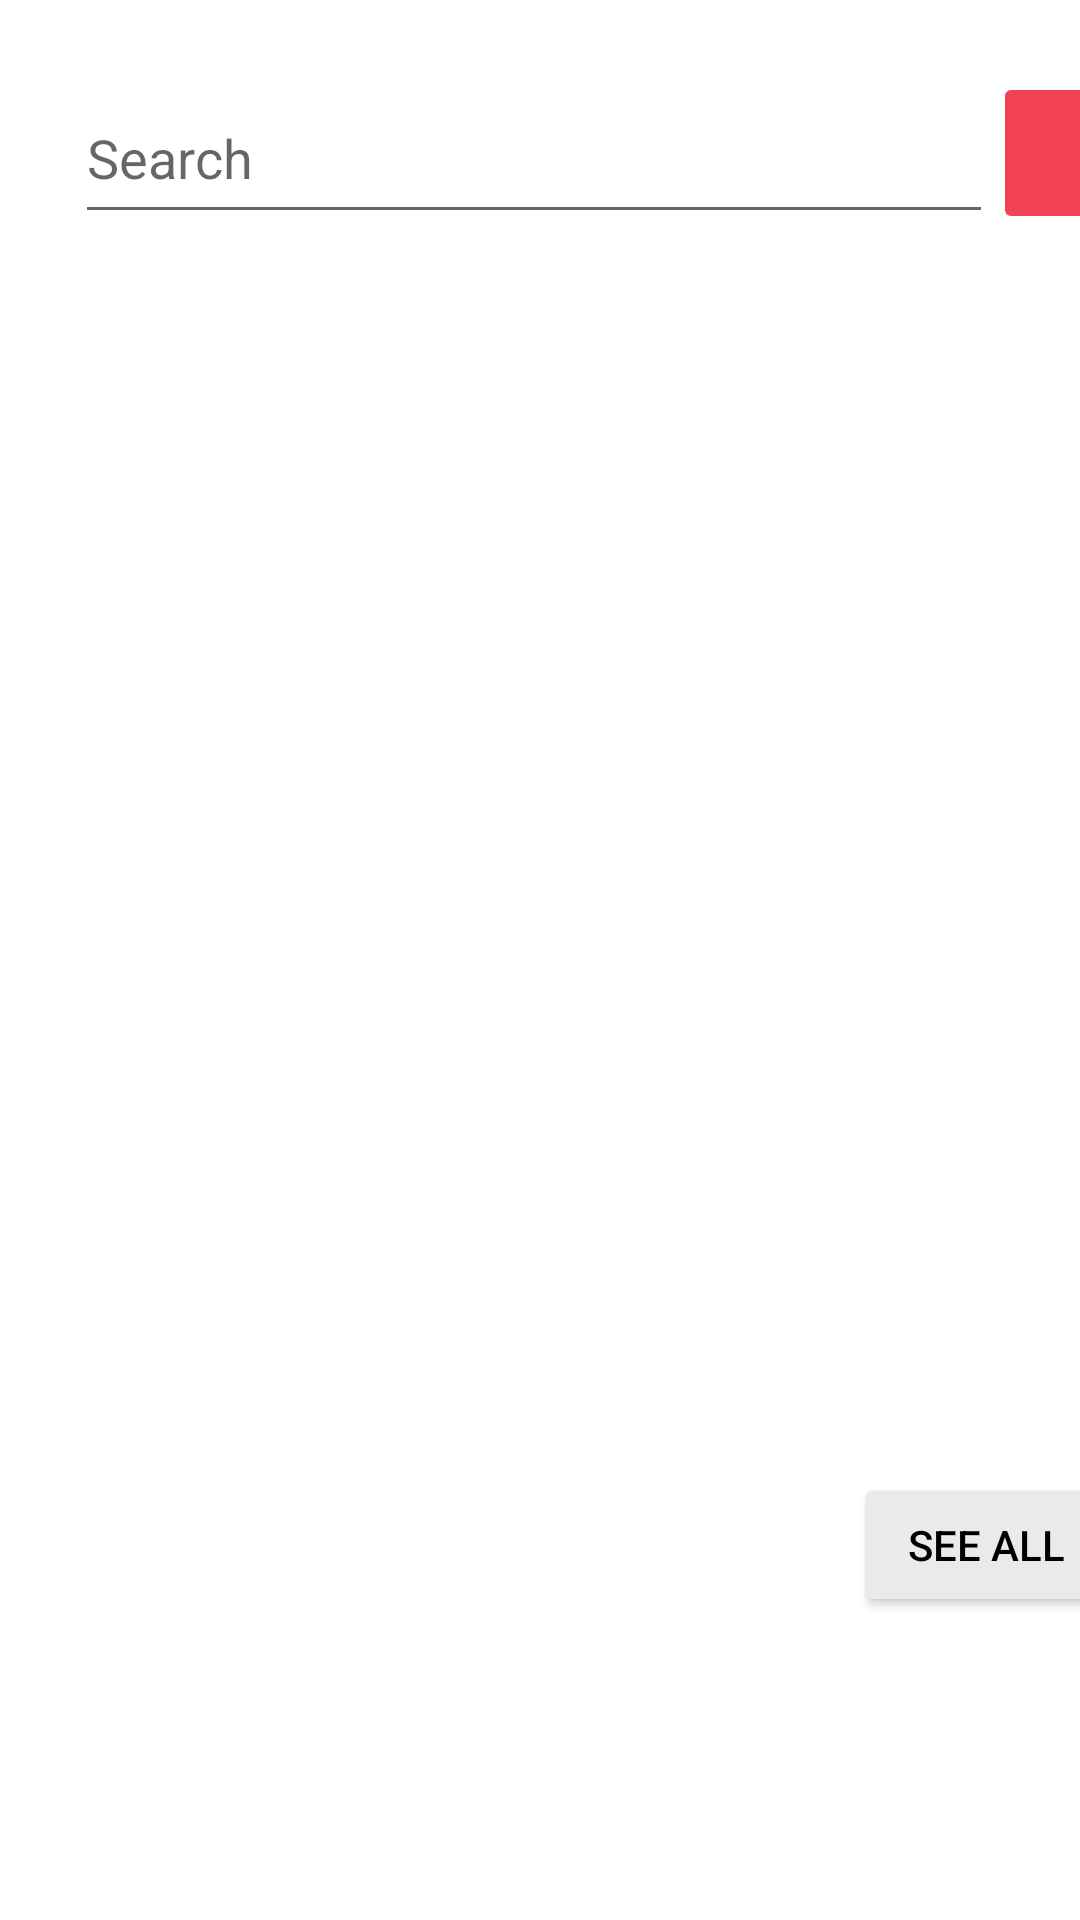

Here is an Android app screen rendered from its layout file. Give the layout XML and the strings, colors and styles it references.
<!-- AndroidManifest.xml: application theme Theme.Toyopoly -->
<!-- res/layout/fragment_home.xml -->
<?xml version="1.0" encoding="utf-8"?>
<androidx.constraintlayout.widget.ConstraintLayout xmlns:android="http://schemas.android.com/apk/res/android"
    xmlns:app="http://schemas.android.com/apk/res-auto"
    xmlns:tools="http://schemas.android.com/tools"
    android:id="@+id/frameLayout"
    android:layout_width="match_parent"
    android:layout_height="match_parent"
    tools:context=".HomeFragment">

    <ImageButton
        android:id="@+id/searchButton"
        android:layout_width="49dp"
        android:layout_height="54dp"
        android:contentDescription="@android:string/search_go"
        android:backgroundTint="@color/primaryVariant"
        android:src="@drawable/ic_baseline_search_24"
        app:layout_constraintBottom_toBottomOf="@+id/searchBar"
        app:layout_constraintStart_toEndOf="@+id/searchBar"
        app:layout_constraintTop_toTopOf="@+id/searchBar" />

    <EditText
        android:id="@+id/searchBar"
        android:layout_width="306dp"
        android:layout_height="54dp"
        android:layout_marginStart="24dp"
        android:layout_marginTop="24dp"
        android:layout_marginEnd="24dp"
        android:ems="10"
        android:hint="@string/searchLabel"
        android:inputType="textPersonName"
        app:layout_constraintEnd_toEndOf="parent"
        app:layout_constraintHorizontal_bias="0.152"
        app:layout_constraintStart_toStartOf="parent"
        app:layout_constraintTop_toTopOf="parent" />

    <androidx.recyclerview.widget.RecyclerView
        android:id="@+id/home_ads_recycler_view"
        android:layout_width="398dp"
        android:layout_height="350dp"
        app:layout_constraintBottom_toBottomOf="parent"
        app:layout_constraintEnd_toEndOf="parent"
        app:layout_constraintHorizontal_bias="0.461"
        app:layout_constraintStart_toStartOf="parent"
        app:layout_constraintTop_toBottomOf="@+id/searchBar"
        app:layout_constraintVertical_bias="0.203" />

    <Button
        android:id="@+id/seeAllButton"
        android:layout_width="wrap_content"
        android:layout_height="wrap_content"
        android:layout_marginTop="20dp"
        android:layout_marginEnd="8dp"
        android:text="@string/se_all"
        android:backgroundTint="@color/tertiaryVariant"
        android:textColor="@color/black"
        app:layout_constraintEnd_toEndOf="@+id/home_ads_recycler_view"
        app:layout_constraintTop_toBottomOf="@+id/home_ads_recycler_view" />

</androidx.constraintlayout.widget.ConstraintLayout>
<!-- resources referenced by this layout -->
<resources>
  <color name="black">#FF000000</color>
  <color name="primaryVariant">#F14153</color>
  <color name="tertiaryVariant">#EBEAEA</color>
  <string name="se_all">See All</string>
  <string name="searchLabel">Search</string>
  <style name="Theme.Toyopoly" parent="Theme.MaterialComponents.DayNight.DarkActionBar">
          
          <item name="colorPrimary">@color/primary</item>
          <item name="colorPrimaryVariant">@color/primaryVariant</item>
          <item name="colorOnPrimary">@color/onPrimary</item>
          
          <item name="colorSecondary">@color/secondary</item>
          <item name="colorSecondaryVariant">@color/secondaryVariant</item>
          <item name="colorOnSecondary">@color/onSecondary</item>
          
          <item name="colorTertiary">@color/tertiary</item>
          <item name="colorOnTertiary">@color/onTertiary</item>
          
          <item name="android:statusBarColor" tools:targetApi="l">?attr/colorPrimary</item>
          
      </style>
  <color name="primary">#f4717f</color>
  <color name="onPrimary">#FFFFFF</color>
  <color name="secondary">#dad8d9</color>
  <color name="secondaryVariant">#e9e3e3</color>
  <color name="onSecondary">#141414</color>
  <color name="tertiary">#544e50</color>
  <color name="onTertiary">#FFFFFF</color>
</resources>
